Dataset: QA-Polyp (GitHub, AnishHota/Colonoscopy-QA). Classes: clear, blurry.

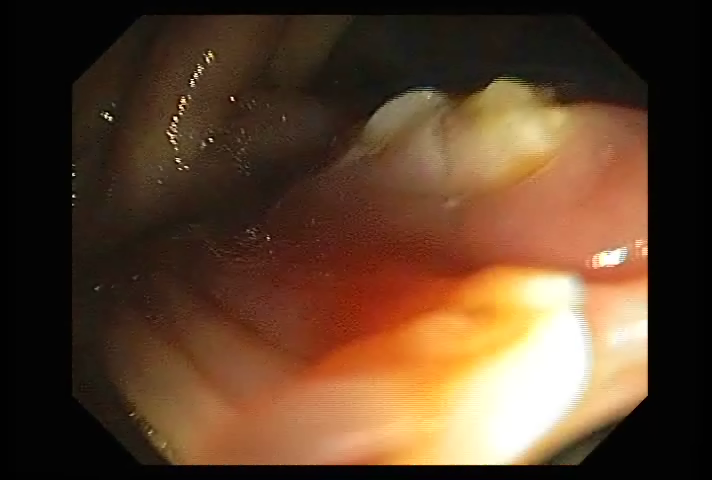
Label: clear

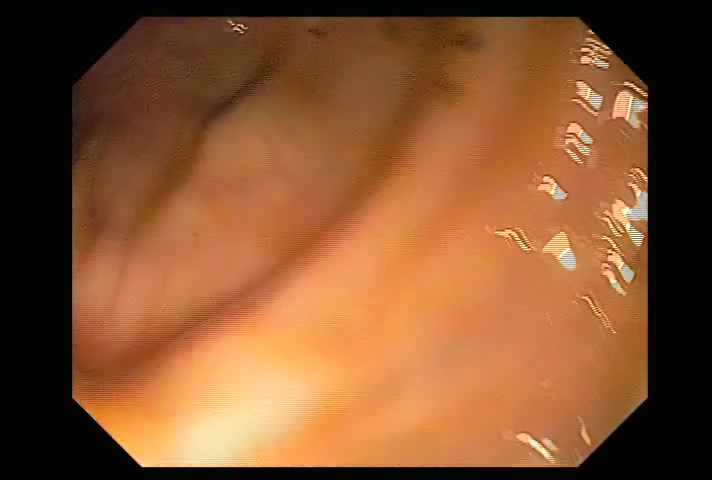
Label: clear

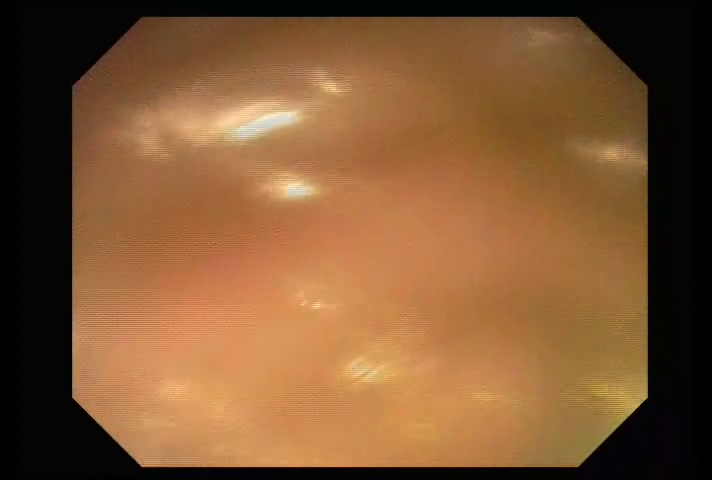
Label: clear

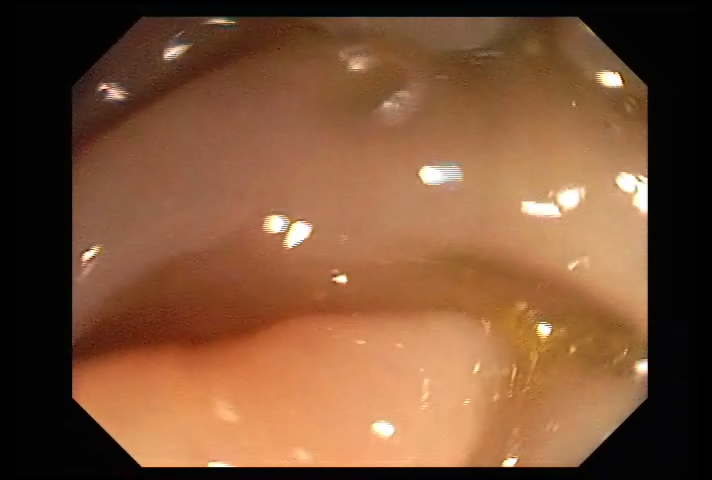
Label: clear

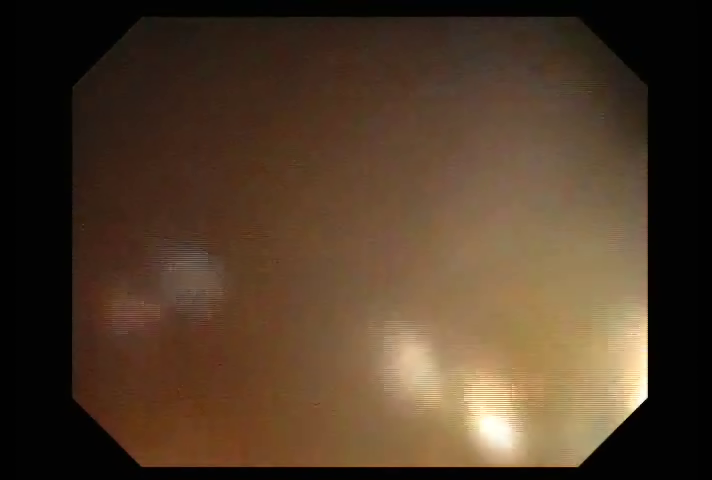
Label: clear

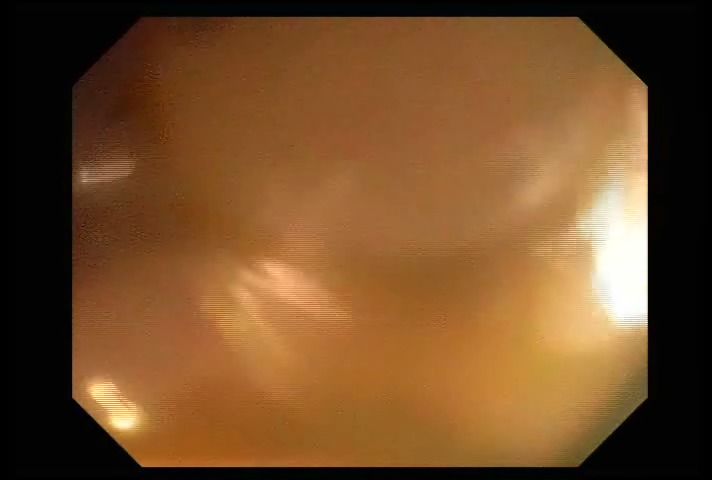
Label: blurry
